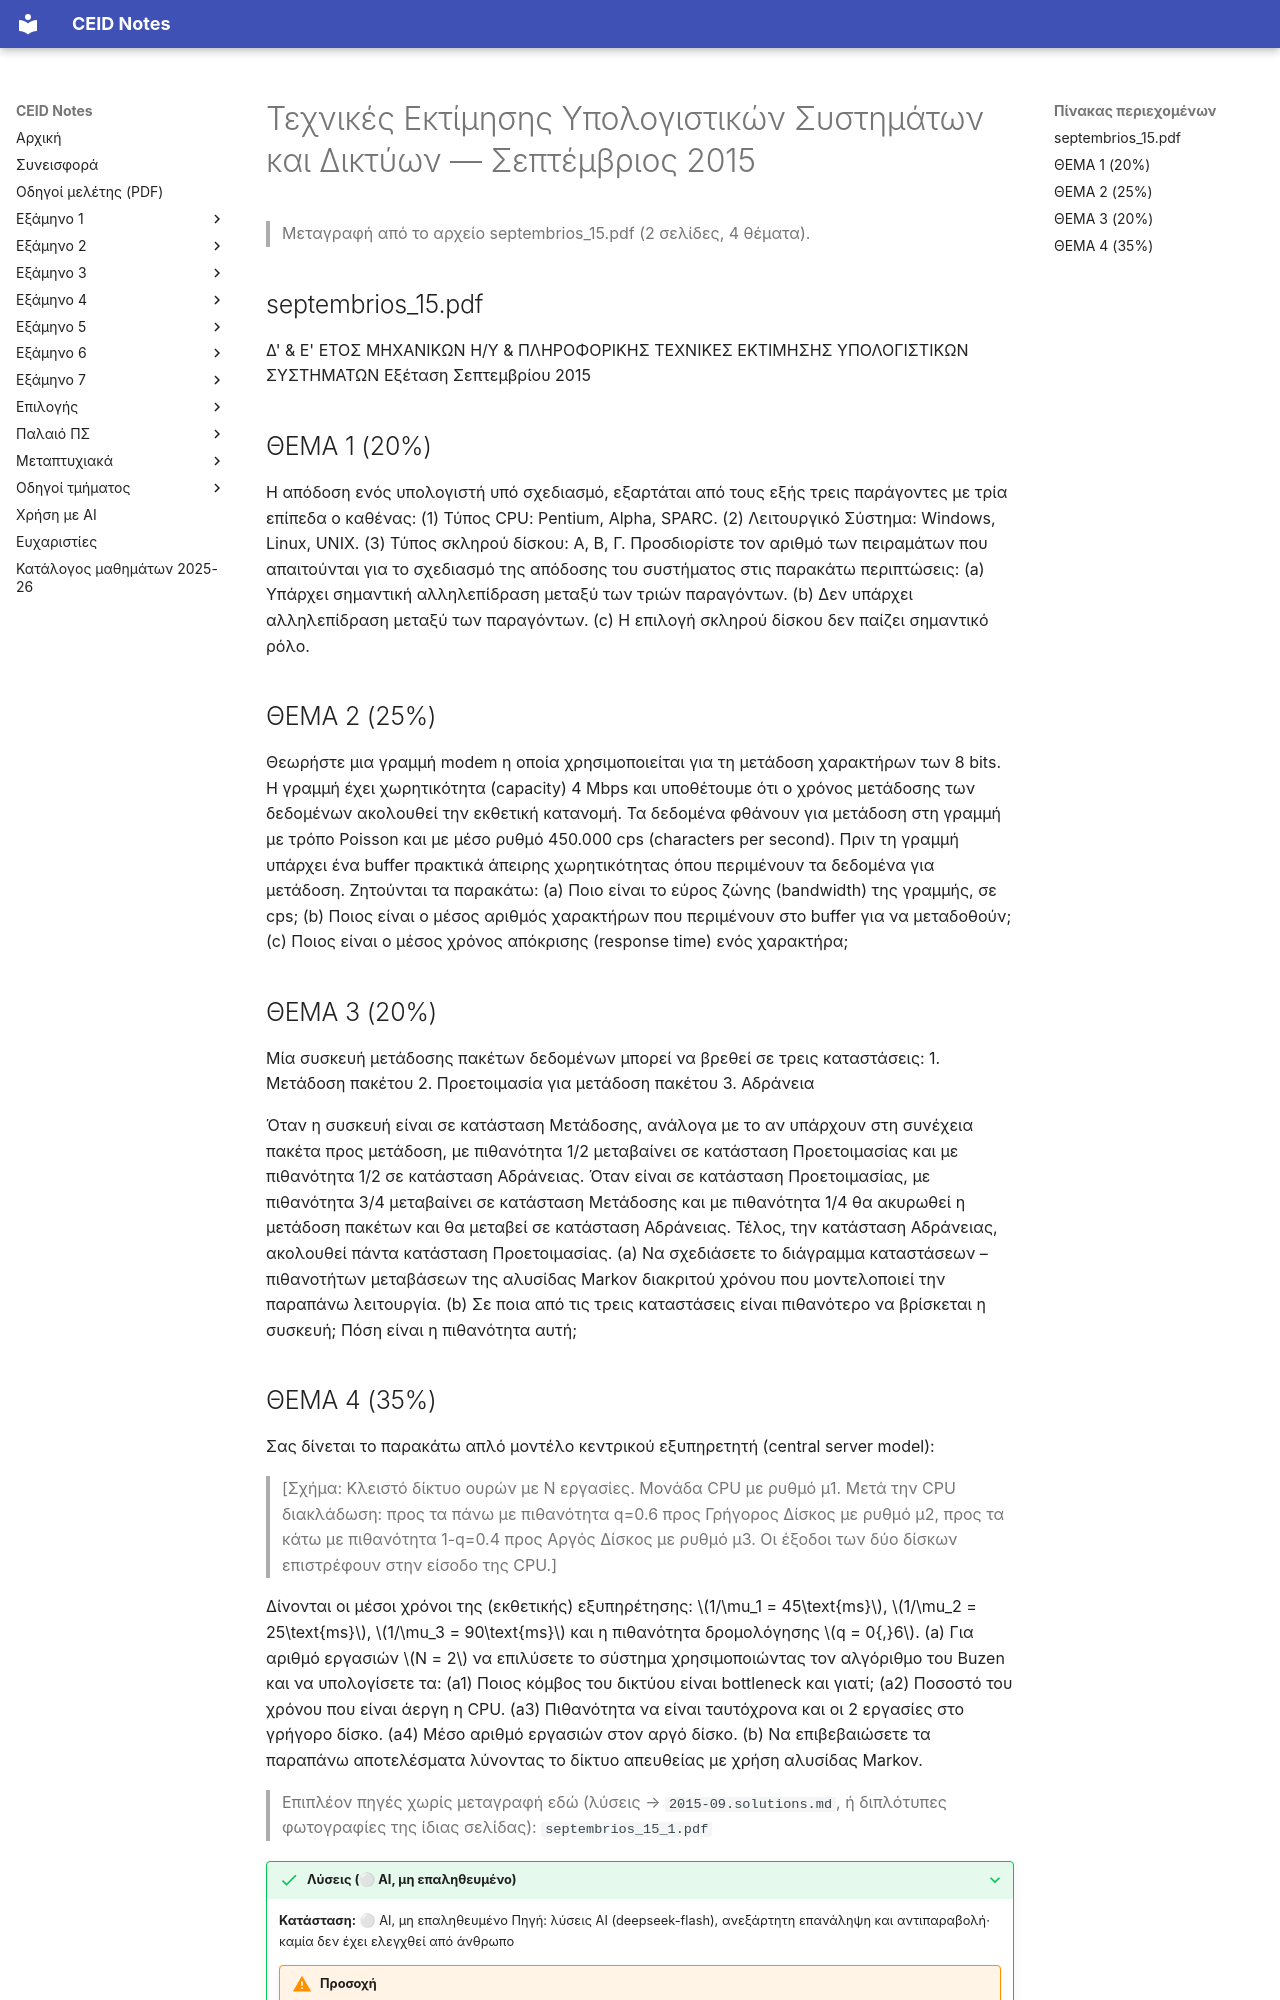

repository: kdngiorgos/ceid-notes · page: Electives (Μαθήματα Επιλογής)/Χειμερινά (Winter-Fall)/Τεχνικές Εκτίμησης Υπολογιστικών Συστημάτων και Δικτύων - CEID_ΝΕ4547/Previous Exams/2015-09.html · generator: mkdocs

---
course: CEID_NE4547
session: 2015-09
label: Σεπτέμβριος 2015
sources:
- septembrios_15.pdf
- septembrios_15_1.pdf
format: open
duration_min: null
notes: Το septembrios_15_1.pdf είναι πανομοιότυπο αντίγραφο του septembrios_15.pdf (ίδιο μέγεθος και περιεχόμενο)· η διάρκεια δεν αναγράφεται στο αρχείο.
transcription: verbatim
solutions: ai-unverified
---
# Τεχνικές Εκτίμησης Υπολογιστικών Συστημάτων και Δικτύων — Σεπτέμβριος 2015

> Μεταγραφή από το αρχείο septembrios_15.pdf (2 σελίδες, 4 θέματα).

## septembrios_15.pdf

Δ' & Ε' ΕΤΟΣ ΜΗΧΑΝΙΚΩΝ Η/Υ & ΠΛΗΡΟΦΟΡΙΚΗΣ
ΤΕΧΝΙΚΕΣ ΕΚΤΙΜΗΣΗΣ ΥΠΟΛΟΓΙΣΤΙΚΩΝ ΣΥΣΤΗΜΑΤΩΝ
Εξέταση Σεπτεμβρίου 2015

## ΘΕΜΑ 1 (20%)
Η απόδοση ενός υπολογιστή υπό σχεδιασμό, εξαρτάται από τους εξής τρεις παράγοντες με τρία επίπεδα ο καθένας: (1) Τύπος CPU: Pentium, Alpha, SPARC. (2) Λειτουργικό Σύστημα: Windows, Linux, UNIX. (3) Τύπος σκληρού δίσκου: Α, Β, Γ.
Προσδιορίστε τον αριθμό των πειραμάτων που απαιτούνται για το σχεδιασμό της απόδοσης του συστήματος στις παρακάτω περιπτώσεις:
(a) Υπάρχει σημαντική αλληλεπίδραση μεταξύ των τριών παραγόντων.
(b) Δεν υπάρχει αλληλεπίδραση μεταξύ των παραγόντων.
(c) Η επιλογή σκληρού δίσκου δεν παίζει σημαντικό ρόλο.

## ΘΕΜΑ 2 (25%)
Θεωρήστε μια γραμμή modem η οποία χρησιμοποιείται για τη μετάδοση χαρακτήρων των 8 bits. Η γραμμή έχει χωρητικότητα (capacity) 4 Mbps και υποθέτουμε ότι ο χρόνος μετάδοσης των δεδομένων ακολουθεί την εκθετική κατανομή. Τα δεδομένα φθάνουν για μετάδοση στη γραμμή με τρόπο Poisson και με μέσο ρυθμό 450.000 cps (characters per second). Πριν τη γραμμή υπάρχει ένα buffer πρακτικά άπειρης χωρητικότητας όπου περιμένουν τα δεδομένα για μετάδοση. Ζητούνται τα παρακάτω:
(a) Ποιο είναι το εύρος ζώνης (bandwidth) της γραμμής, σε cps;
(b) Ποιος είναι ο μέσος αριθμός χαρακτήρων που περιμένουν στο buffer για να μεταδοθούν;
(c) Ποιος είναι ο μέσος χρόνος απόκρισης (response time) ενός χαρακτήρα;

## ΘΕΜΑ 3 (20%)
Μία συσκευή μετάδοσης πακέτων δεδομένων μπορεί να βρεθεί σε τρεις καταστάσεις:
1. Μετάδοση πακέτου
2. Προετοιμασία για μετάδοση πακέτου
3. Αδράνεια

Όταν η συσκευή είναι σε κατάσταση Μετάδοσης, ανάλογα με το αν υπάρχουν στη συνέχεια πακέτα προς μετάδοση, με πιθανότητα 1/2 μεταβαίνει σε κατάσταση Προετοιμασίας και με πιθανότητα 1/2 σε κατάσταση Αδράνειας. Όταν είναι σε κατάσταση Προετοιμασίας, με πιθανότητα 3/4 μεταβαίνει σε κατάσταση Μετάδοσης και με πιθανότητα 1/4 θα ακυρωθεί η μετάδοση πακέτων και θα μεταβεί σε κατάσταση Αδράνειας. Τέλος, την κατάσταση Αδράνειας, ακολουθεί πάντα κατάσταση Προετοιμασίας.
(a) Να σχεδιάσετε το διάγραμμα καταστάσεων – πιθανοτήτων μεταβάσεων της αλυσίδας Markov διακριτού χρόνου που μοντελοποιεί την παραπάνω λειτουργία.
(b) Σε ποια από τις τρεις καταστάσεις είναι πιθανότερο να βρίσκεται η συσκευή; Πόση είναι η πιθανότητα αυτή;
